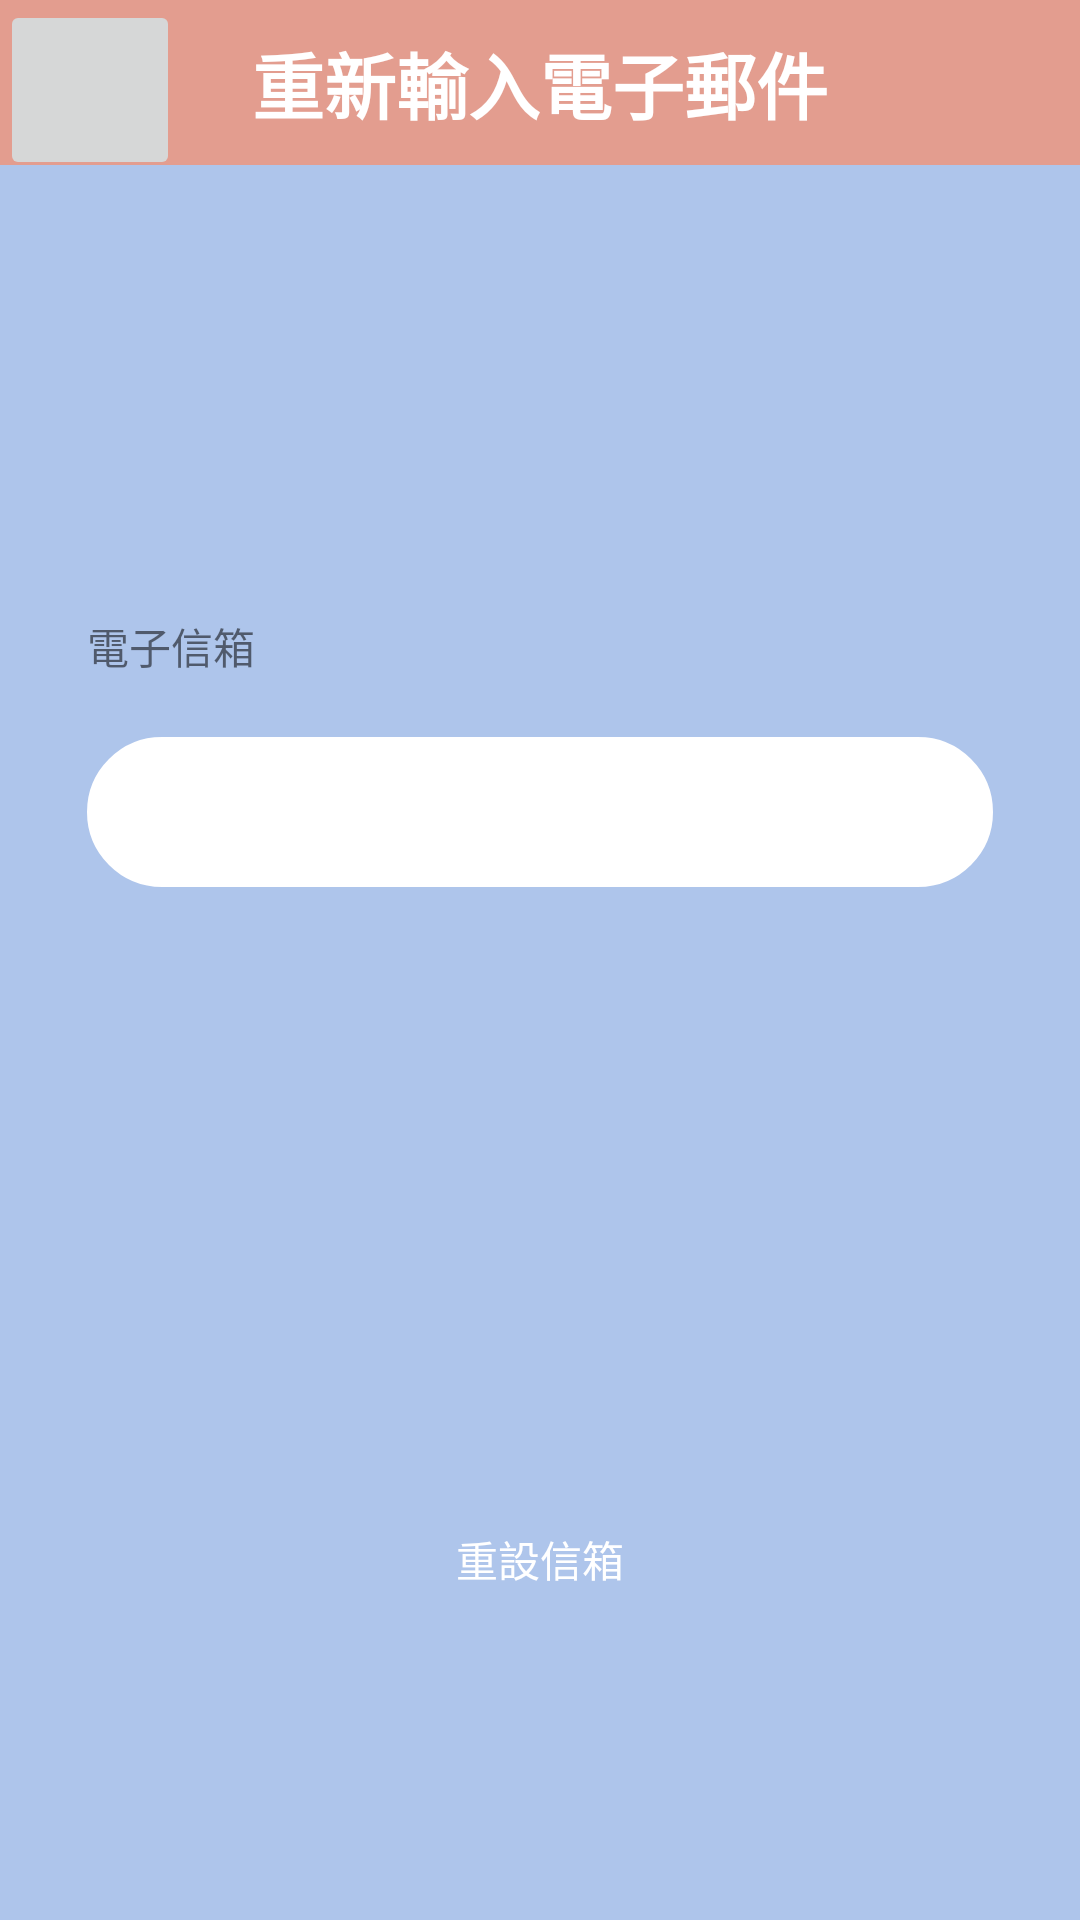

This screen was rendered from an Android layout file. Write that file and the resources it references.
<!-- AndroidManifest.xml: application theme Theme.BodyBoost -->
<!-- res/layout/actvity_resetemail.xml -->
<?xml version="1.0" encoding="utf-8"?>
<LinearLayout xmlns:android="http://schemas.android.com/apk/res/android"
    xmlns:app="http://schemas.android.com/apk/res-auto"
    xmlns:tools="http://schemas.android.com/tools"
    android:layout_width="match_parent"
    android:layout_height="match_parent"
    tools:context=".LoginActivity"
    android:orientation="vertical"
    android:layout_gravity="center_vertical"
    android:background="@color/Lavender">
    <FrameLayout
        android:layout_width="match_parent"
        android:layout_height="wrap_content">


        <TextView
            android:id="@+id/forgetpwd_text"
            android:layout_width="match_parent"
            android:layout_height="wrap_content"
            android:layout_marginBottom="40dp"
            android:background="@color/Second"
            android:padding="10dp"
            android:text="重新輸入電子郵件"
            android:textAlignment="center"
            android:textColor="@color/white"
            android:textSize="24sp"
            android:textStyle="bold"
            tools:ignore="TextContrastCheck" />
        <Button

            android:id="@+id/back"
            android:layout_width="60dp"
            android:layout_height="60dp"
            android:drawableLeft="@drawable/baseline_arrow_back_ios_new_24"
            android:drawableTint="@color/white"
            android:elevation="0dp"
            android:stateListAnimator="@null" />
    </FrameLayout>


    <LinearLayout
        android:layout_width="322dp"
        android:layout_height="match_parent"
        android:layout_gravity="center_horizontal"
        android:layout_marginTop="100dp"
        android:orientation="vertical"
        android:padding="10dp">

        <TextView
            android:layout_width="wrap_content"
            android:layout_height="wrap_content"
            android:text="電子信箱" />

        <EditText
            android:id="@+id/new_email"
            android:layout_width="match_parent"
            android:layout_height="50dp"
            android:layout_marginTop="20dp"
            android:background="@drawable/custom_edittext"
            android:text=""
            android:paddingLeft="5px"
            android:textColor="@color/black" />

        <Button
            android:id="@+id/reset_mail_btn"
            android:layout_width="300dp"
            android:layout_height="wrap_content"
            android:layout_gravity="center"
            android:layout_marginTop="200dp"
            android:background="@drawable/button"
            android:text="重設信箱"
            android:textColor="@color/white" />


    </LinearLayout>


</LinearLayout>
<!-- resources referenced by this layout -->
<resources>
  <color name="Lavender">#AEC5EB</color>
  <color name="Second">#E39D8F</color>
  <color name="black">#FF000000</color>
  <color name="white">#FFFFFFFF</color>
  <!-- drawable custom_edittext (drawable) -->
  <?xml version="1.0" encoding="utf-8"?>
  
  <shape xmlns:android="http://schemas.android.com/apk/res/android"
      android:shape="rectangle">
      <solid android:color="@color/white" />
      <stroke
          android:width="3dp"
          android:color="@color/white"/>
      <corners
          android:radius="40dp"/>
  
  </shape>
  <style name="Theme.BodyBoost" parent="Theme.MaterialComponents.DayNight.NoActionBar">
          
          <item name="colorPrimary">@color/Second</item>
          <item name="colorPrimaryVariant">#AEC5EB</item>
          <item name="colorOnPrimary">@color/Second</item>
          <item name="android:iconTint">@color/white</item>
          <item name="actionBarPopupTheme">@color/white</item>
          
          <item name="colorSecondary">@color/Lavender</item>
          <item name="colorSecondaryVariant">@color/Yellow</item>
          <item name="colorOnSecondary">@color/Second</item>
          
          <item name="android:statusBarColor">?attr/colorPrimaryVariant</item>
          
      </style>
  <color name="Yellow">#FBF3ED</color>
</resources>
